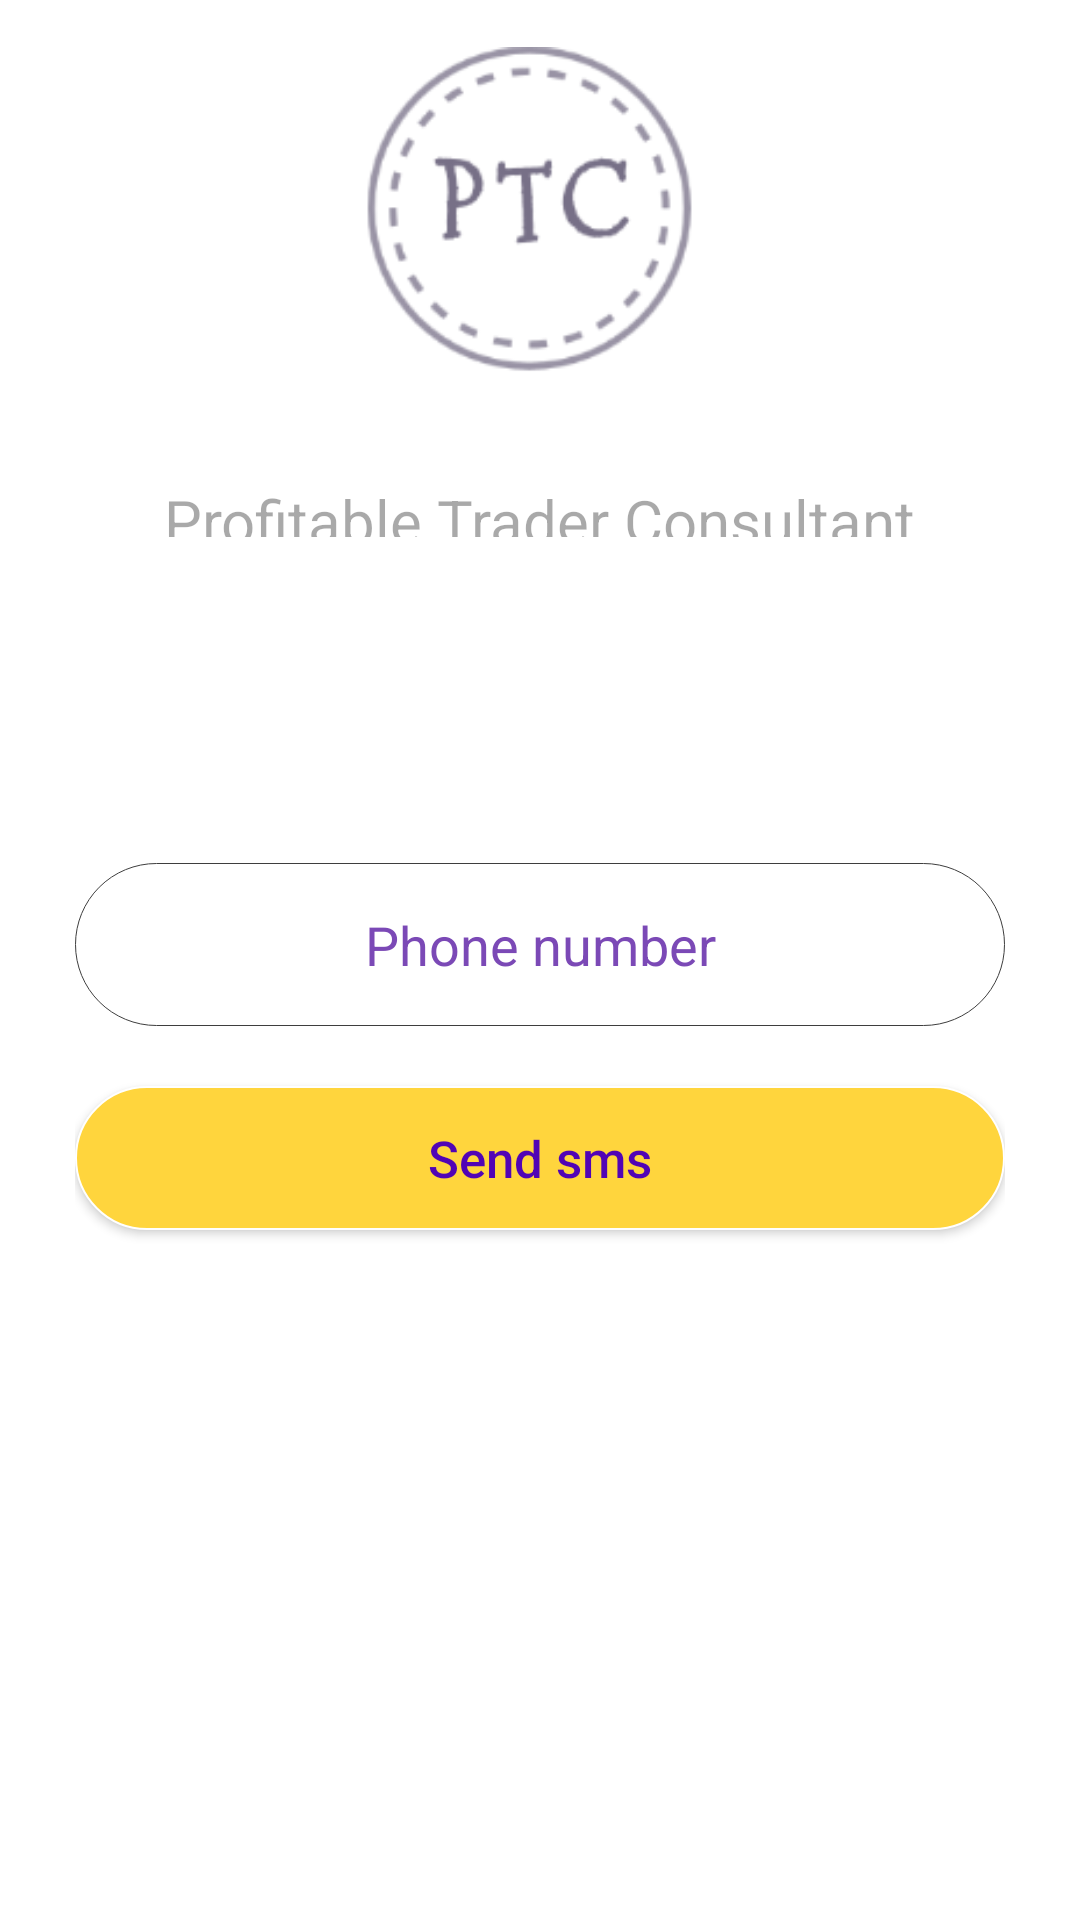

Write the Android layout XML for this screen, with the resource values it uses.
<!-- AndroidManifest.xml: application theme AppTheme.NoActionBar -->
<!-- res/layout/activity_login.xml -->
<?xml version="1.0" encoding="utf-8"?>
<RelativeLayout xmlns:android="http://schemas.android.com/apk/res/android"
    xmlns:tools="http://schemas.android.com/tools"
    android:layout_width="match_parent"
    android:layout_height="match_parent"
    android:background="@color/White"
    tools:context=".Ui.Login.Login">

    <LinearLayout
        android:layout_width="match_parent"
        android:layout_height="wrap_content"
        android:layout_alignParentTop="true"
        android:layout_marginStart="25dp"
        android:layout_marginEnd="25dp"
        android:gravity="center"
        android:orientation="vertical"
        android:layout_above="@id/input">

        <ImageView
            android:layout_width="wrap_content"
            android:layout_height="wrap_content"
            android:layout_gravity="center"
            android:layout_marginBottom="20dp"
            android:contentDescription="@string/logo"
            android:src="@drawable/logo"/>

       <TextView
            android:layout_width="wrap_content"
            android:layout_height="wrap_content"
            android:fontFamily="sans-serif"
            android:text="@string/app_name"
            android:textSize="20sp"
            android:textColor="@color/Black"
            android:paddingBottom="20dp"/>

    </LinearLayout>

    <LinearLayout
        android:id="@+id/input"
        android:layout_width="match_parent"
        android:layout_height="300dp"
        android:layout_alignParentBottom="true"
        android:layout_marginStart="25dp"
        android:layout_marginEnd="25dp"
        android:layout_marginBottom="141dp"
        android:gravity="center"
        android:orientation="vertical">

        <EditText
            android:id="@+id/phone"
            android:layout_width="match_parent"
            android:layout_height="wrap_content"
            android:background="@drawable/edit_text"
            android:gravity="center"
            android:hint="@string/phone_number"
            android:importantForAutofill="yes"
            android:inputType="phone"
            android:padding="15dp"
            android:textColor="@color/Purple_Dark"
            android:textColorHint="@color/Purple_Light"
            android:autofillHints="" />

        <Button
            android:id="@+id/sign_In"
            android:layout_width="match_parent"
            android:layout_height="wrap_content"
            android:layout_marginTop="20dp"
            android:background="@drawable/button"
            android:foreground="?android:attr/selectableItemBackground"
            android:text="@string/sign_in"
            android:textAllCaps="false"
            android:textColor="@color/Purple_Dark"
            android:textSize="17sp" />

    </LinearLayout>
</RelativeLayout>
<!-- resources referenced by this layout -->
<resources>
  <color name="Black">#56000000</color>
  
      //My creation
  <color name="Purple_Dark">#5104b5</color>
  <color name="Purple_Light">#7b49b6</color>
  <color name="White">#ffffff</color>
  <!-- drawable button (drawable) -->
  <?xml version="1.0" encoding="utf-8"?>
  <layer-list xmlns:android="http://schemas.android.com/apk/res/android">
      <item>
          <shape>
              <corners android:radius="30dp"/>
              <solid android:color="@color/Yellow"/>
              <stroke android:width="0.5dp" android:color="#ffffff"/>
          </shape>
      </item>
  
  </layer-list>
  <!-- drawable edit_text (drawable) -->
  <?xml version="1.0" encoding="utf-8"?>
  <layer-list xmlns:android="http://schemas.android.com/apk/res/android">
  
      <item>
          <shape>
              <corners android:radius="30dp"/>
              <solid android:color="#ffffff"/>
              <stroke android:width="0.2dp" android:color="#3e3e3e"/>
          </shape>
      </item>
  
  </layer-list>
  <!-- drawable logo: png bitmap (drawable-v24, 10603 bytes) -->
  <string name="app_name">Profitable Trader Consultant</string>
  <string name="logo">Logo</string>
  <string name="phone_number">Phone number</string>
  <string name="sign_in">Send sms</string>
  
      //Company Info
  <style name="AppTheme.NoActionBar">
          <item name="windowActionBar">false</item>
          <item name="windowNoTitle">true</item>
      </style>
  <color name="Yellow">#FFD53D</color>
</resources>
